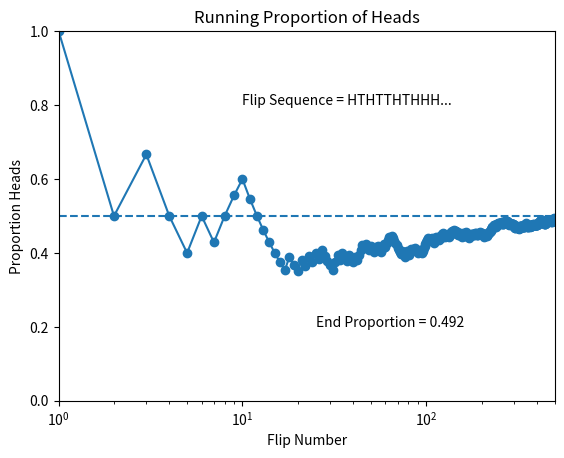

The script that saved this image:
"""
Goal: Toss a coin N times and compute the running proportion of heads.
"""
import matplotlib.pyplot as plt
import numpy as np

# Specify the total number of flips, denoted N.
N = 500
# Generate a random sample of N flips for a fair coin (heads=1, tails=0);
np.random.seed(47405)
flip_sequence = np.random.choice(a=(0, 1), p=(.5, .5), size=N, replace=True)
# Compute the running proportion of heads:
r = np.cumsum(flip_sequence)
n = np.linspace(1, N, N)  # n is a vector.
run_prop = r/n  # component by component division.

# Graph the running proportion:
plt.plot(n, run_prop, '-o', )
plt.xscale('log')  # an alternative to plot() and xscale() is semilogx()
plt.xlim(1, N)
plt.ylim(0, 1)
plt.xlabel('Flip Number')
plt.ylabel('Proportion Heads')
plt.title('Running Proportion of Heads')
# Plot a dotted horizontal line at y=.5, just as a reference line:
plt.axhline(y=.5, ls='dashed')

# Display the beginning of the flip sequence.
flipletters = ''
for i in flip_sequence[:10]:
    if i == 1:
        flipletters += 'H'
    else:
        flipletters += 'T'

plt.text(10, 0.8, 'Flip Sequence = %s...' % flipletters)
# Display the relative frequency at the end of the sequence.
plt.text(25, 0.2, 'End Proportion = %s' % run_prop[-1])

plt.savefig('Figure_3.1.png')